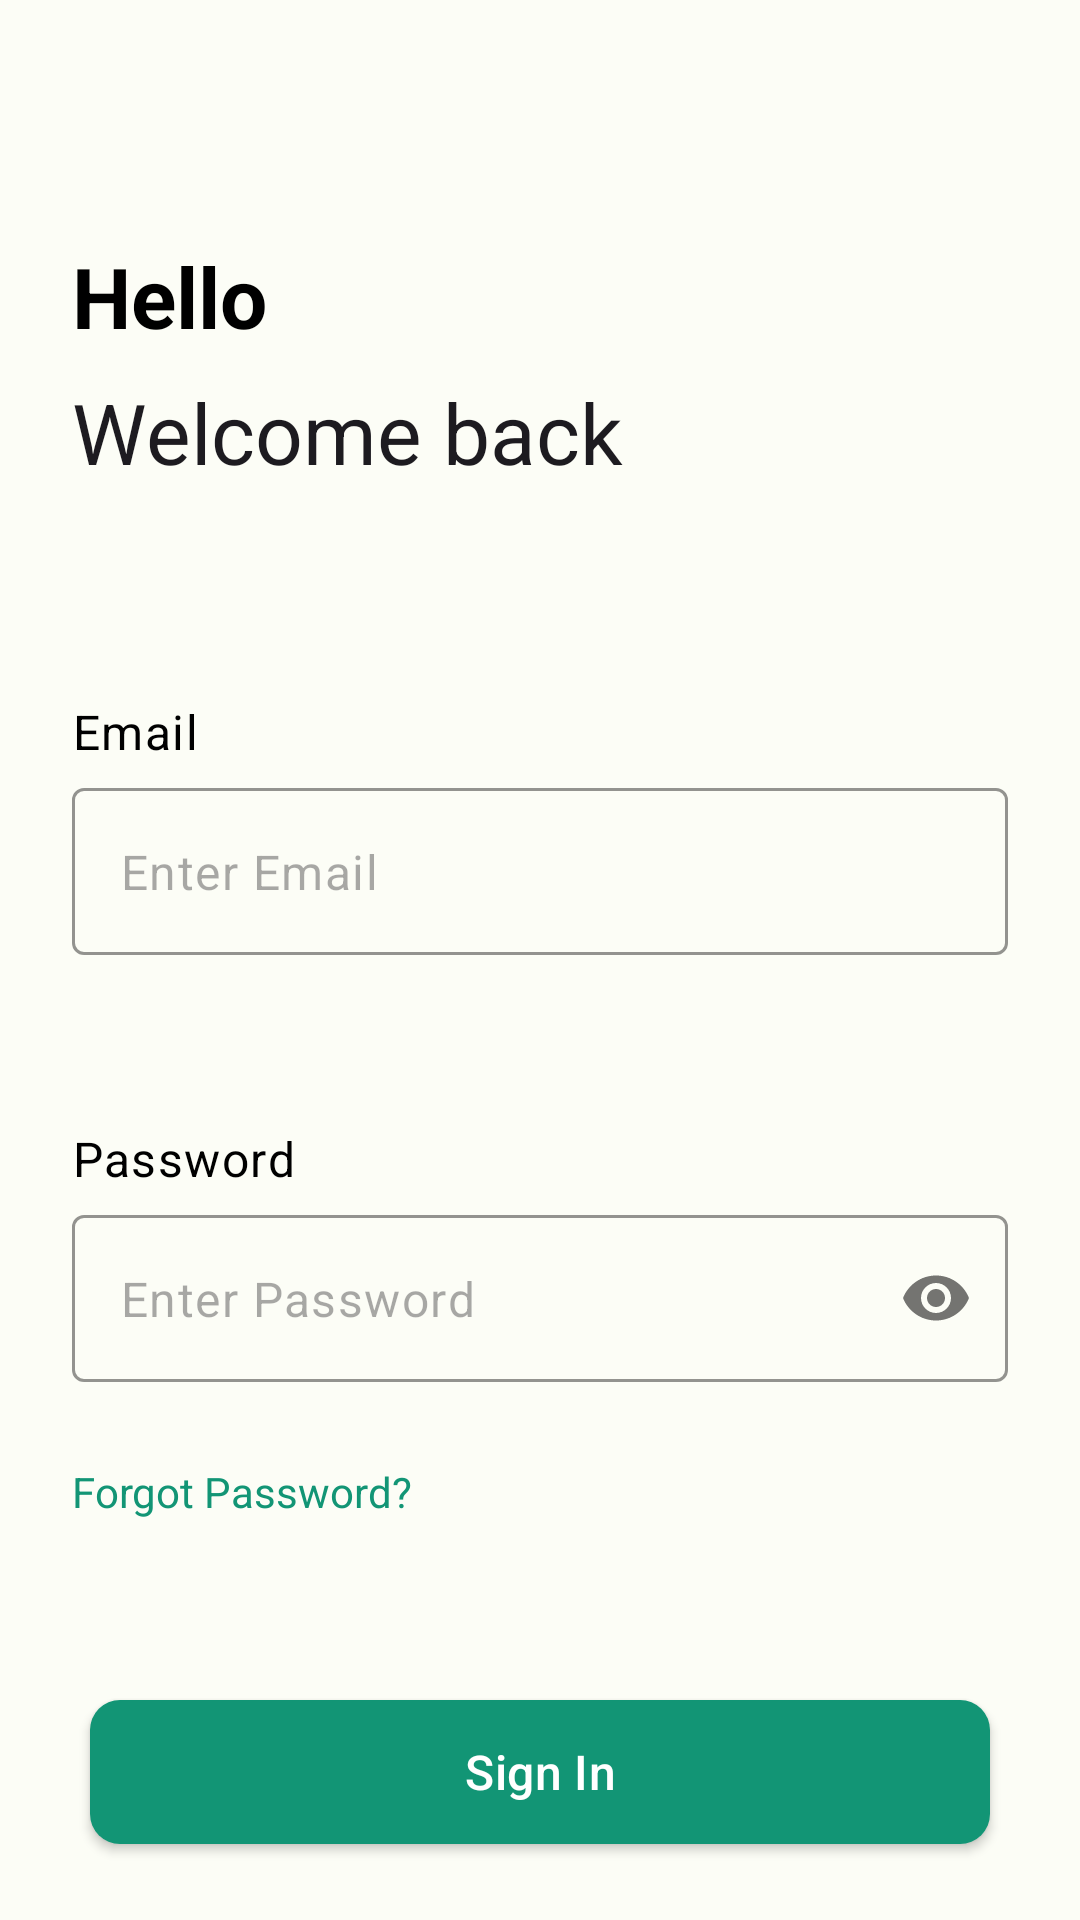

Write the Android layout XML for this screen, with the resource values it uses.
<!-- AndroidManifest.xml: application theme Theme.CookBook -->
<!-- res/layout/fragment_sign_in.xml -->
<?xml version="1.0" encoding="utf-8"?>
<layout xmlns:android="http://schemas.android.com/apk/res/android"
    xmlns:app="http://schemas.android.com/apk/res-auto"
    xmlns:tools="http://schemas.android.com/tools">

    <data>

        <variable
            name="signInObject"
            type="com.elifgulay.cookbook.ui.fragment.userFragments.SignInFragment" />

    </data>

    <androidx.constraintlayout.widget.ConstraintLayout
        android:layout_width="match_parent"
        android:layout_height="match_parent"
        tools:context=".ui.fragment.userFragments.SignInFragment">

        <TextView
            android:id="@+id/helloTxt"
            style="@style/textTitle"
            android:layout_width="wrap_content"
            android:layout_height="wrap_content"
            android:layout_marginStart="24dp"
            android:layout_marginTop="80dp"
            android:text="@string/greeting_message_05"
            app:layout_constraintStart_toStartOf="parent"
            app:layout_constraintTop_toTopOf="parent" />

        <TextView
            android:id="@+id/welcomeTxt"
            android:layout_width="wrap_content"
            android:layout_height="wrap_content"
            android:layout_marginTop="8dp"
            android:text="@string/greeting_message_02"
            android:textAppearance="@style/TextAppearance.Material3.HeadlineMedium"
            app:layout_constraintStart_toStartOf="@+id/helloTxt"
            app:layout_constraintTop_toBottomOf="@+id/helloTxt" />

        <com.google.android.material.textfield.TextInputLayout
            android:id="@+id/enterEmailId"
            style="@style/customTextInput"
            android:layout_width="0dp"
            android:layout_height="wrap_content"
            android:layout_marginTop="100dp"
            app:layout_constraintEnd_toEndOf="parent"
            app:layout_constraintStart_toStartOf="parent"
            app:layout_constraintTop_toBottomOf="@+id/welcomeTxt">

            <com.google.android.material.textfield.TextInputEditText
                android:id="@+id/emailLoginTxt"
                android:layout_width="match_parent"
                android:layout_height="wrap_content"
                android:hint="@string/enter_email" />
        </com.google.android.material.textfield.TextInputLayout>

        <com.google.android.material.textfield.TextInputLayout
            android:id="@+id/textInputLayout"
            style="@style/customPasswordTextInput"
            android:layout_width="0dp"
            android:layout_height="wrap_content"
            android:layout_marginTop="8dp"
            app:layout_constraintEnd_toEndOf="parent"
            app:layout_constraintStart_toStartOf="parent"
            app:layout_constraintTop_toBottomOf="@+id/textView8">

            <com.google.android.material.textfield.TextInputEditText
                android:id="@+id/passwordLoginTxt"
                android:layout_width="match_parent"
                android:layout_height="wrap_content"
                android:hint="@string/enter_password"
                android:password="true" />
        </com.google.android.material.textfield.TextInputLayout>

        <TextView
            android:id="@+id/forgot_password"
            android:layout_width="wrap_content"
            android:layout_height="wrap_content"
            android:layout_marginTop="27dp"
            android:layout_marginBottom="60dp"
            android:clickable="true"
            android:onClick="@{()->signInObject.navigateToForgot(passwordLoginTxt)}"
            android:foreground="?attr/selectableItemBackground"
            android:text="@string/forgot_password"
            android:textColor="@color/secondary_color"
            app:layout_constraintBottom_toTopOf="@+id/appCompatButton"
            app:layout_constraintStart_toStartOf="@+id/textInputLayout"
            app:layout_constraintTop_toBottomOf="@+id/textInputLayout" />

        <androidx.appcompat.widget.AppCompatButton
            android:id="@+id/appCompatButton"
            style="@style/regularButtonStyle_01"
            android:layout_width="0dp"
            android:layout_height="wrap_content"
            android:layout_marginTop="60dp"
            android:onClick="@{()-> signInObject.signIn(emailLoginTxt.getText().toString(),passwordLoginTxt.getText().toString(),appCompatButton,progressBar)}"
            android:text="@string/sign_in"
            app:layout_constraintEnd_toEndOf="parent"
            app:layout_constraintStart_toStartOf="parent"
            app:layout_constraintTop_toBottomOf="@+id/forgot_password" />

        <TextView
            android:id="@+id/textView5"
            android:layout_width="wrap_content"
            android:layout_height="wrap_content"
            android:layout_marginTop="75dp"
            android:layout_marginEnd="32dp"
            android:text="@string/account_question"
            app:layout_constraintEnd_toEndOf="@+id/appCompatButton"
            app:layout_constraintStart_toStartOf="@+id/appCompatButton"
            app:layout_constraintTop_toBottomOf="@+id/appCompatButton" />

        <TextView
            android:id="@+id/textView6"
            android:layout_width="wrap_content"
            android:layout_height="wrap_content"
            android:layout_marginStart="5dp"
            android:clickable="true"
            android:foreground="?attr/selectableItemBackground"
            android:onClick="@{()->signInObject.navigateToSignUp(textView6)}"
            android:text="@string/sign_up"
            android:textColor="@color/secondary_color"
            app:layout_constraintBottom_toBottomOf="@+id/textView5"
            app:layout_constraintStart_toEndOf="@+id/textView5"
            app:layout_constraintTop_toTopOf="@+id/textView5" />

        <TextView
            android:id="@+id/textView3"
            style="@style/headlineTextInput"
            android:layout_width="wrap_content"
            android:layout_height="wrap_content"
            android:text="@string/email"
            app:layout_constraintBottom_toTopOf="@+id/enterEmailId"
            app:layout_constraintStart_toStartOf="@+id/enterEmailId" />

        <TextView
            android:id="@+id/textView8"
            style="@style/headlineTextInput"
            android:layout_width="wrap_content"
            android:layout_height="wrap_content"
            android:layout_marginTop="57dp"
            android:text="@string/password"
            app:layout_constraintBottom_toTopOf="@+id/textInputLayout"
            app:layout_constraintStart_toStartOf="@+id/textInputLayout"
            app:layout_constraintTop_toBottomOf="@+id/enterEmailId" />

        <ProgressBar
            android:id="@+id/progressBar"
            style="?android:attr/progressBarStyle"
            android:layout_width="30dp"
            android:layout_height="wrap_content"
            android:layout_marginTop="18dp"
            android:indeterminate="true"
            android:indeterminateTint="@color/splash_button_color"
            android:visibility="invisible"
            app:layout_constraintEnd_toEndOf="@+id/appCompatButton"
            app:layout_constraintStart_toStartOf="@+id/appCompatButton"
            app:layout_constraintTop_toBottomOf="@+id/appCompatButton" />


    </androidx.constraintlayout.widget.ConstraintLayout>
</layout>
<!-- resources referenced by this layout -->
<resources>
  <color name="secondary_color">#129575</color>
  <color name="splash_button_color">#129575</color>
  <string name="account_question">"Don't have an account?"</string>
  <string name="email">"Email"</string>
  <string name="enter_email">"Enter Email"</string>
  <string name="enter_password">"Enter Password"</string>
  <string name="forgot_password">"Forgot Password?"</string>
  <string name="greeting_message_02">"Welcome back"</string>
  <string name="greeting_message_05">"Hello"</string>
  <string name="password">"Password"</string>
  <string name="sign_in">"Sign In"</string>
  <string name="sign_up">"Sign up"</string>
  <style name="customTextInput" parent="Widget.Material3.TextInputLayout.OutlinedBox">
          <item name="boxStrokeColor">@color/splash_button_color</item>
          <item name="hintEnabled">false</item>
          <item name="android:layout_marginRight">24dp</item>
          <item name="android:layout_marginLeft">24dp</item>
      </style>&gt;
  
      //Password text input custom layout
  <style name="headlineTextInput" parent="Widget.MaterialComponents.TextView">
          <item name="android:textAppearance">@style/TextAppearance.Material3.BodyLarge</item>
          <item name="android:textColor">@color/black</item>
          <item name="android:layout_marginBottom">8dp</item>
      </style>
  
      //App standart button
  <style name="textTitle" parent="Widget.AppCompat.TextView">
          <item name="android:layout_marginLeft">24dp</item>
          <item name="android:textColor">@color/black</item>
          <item name="android:textStyle">bold</item>
          <item name="android:textAppearance">@style/TextAppearance.Material3.HeadlineMedium</item>
      </style>
  <style name="Theme.CookBook" parent="Base.Theme.CookBook" />
  
      //Custom TextInputLayout
  <color name="black">#FF000000</color>
  <!-- drawable button_style (drawable) -->
  <?xml version="1.0" encoding="utf-8"?>
  <shape xmlns:android="http://schemas.android.com/apk/res/android" android:shape="rectangle">
      <solid android:color="@color/main_color"></solid>
      <corners android:radius="10dp"></corners>
  </shape>
  <color name="white">#FFFFFFFF</color>
  <color name="main_color">#129575</color>
  <color name="md_theme_light_onPrimary">#FFFFFF</color>
  <color name="md_theme_light_primaryContainer">#7EFE72</color>
  <color name="md_theme_light_onPrimaryContainer">#002201</color>
  <color name="md_theme_light_secondary">#53634E</color>
  <color name="md_theme_light_onSecondary">#FFFFFF</color>
  <color name="md_theme_light_secondaryContainer">#D6E8CD</color>
  <color name="md_theme_light_onSecondaryContainer">#111F0F</color>
  <color name="md_theme_light_tertiary">#386569</color>
  <color name="md_theme_light_onTertiary">#FFFFFF</color>
  <color name="md_theme_light_tertiaryContainer">#BCEBEF</color>
  <color name="md_theme_light_onTertiaryContainer">#002022</color>
  <color name="md_theme_light_error">#BA1A1A</color>
  <color name="md_theme_light_errorContainer">#FFDAD6</color>
  <color name="md_theme_light_onError">#FFFFFF</color>
  <color name="md_theme_light_onErrorContainer">#410002</color>
  <color name="md_theme_light_background">#FCFDF6</color>
  <color name="md_theme_light_onBackground">#1A1C19</color>
  <color name="md_theme_light_surface">#FCFDF6</color>
  <color name="md_theme_light_onSurface">#1A1C19</color>
  <color name="md_theme_light_surfaceVariant">#DFE4D8</color>
  <color name="md_theme_light_onSurfaceVariant">#42493F</color>
  <color name="md_theme_light_outline">#73796E</color>
  <color name="md_theme_light_inverseOnSurface">#F1F1EB</color>
  <color name="md_theme_light_inverseSurface">#2F312D</color>
  <color name="md_theme_light_inversePrimary">#61E058</color>
</resources>
